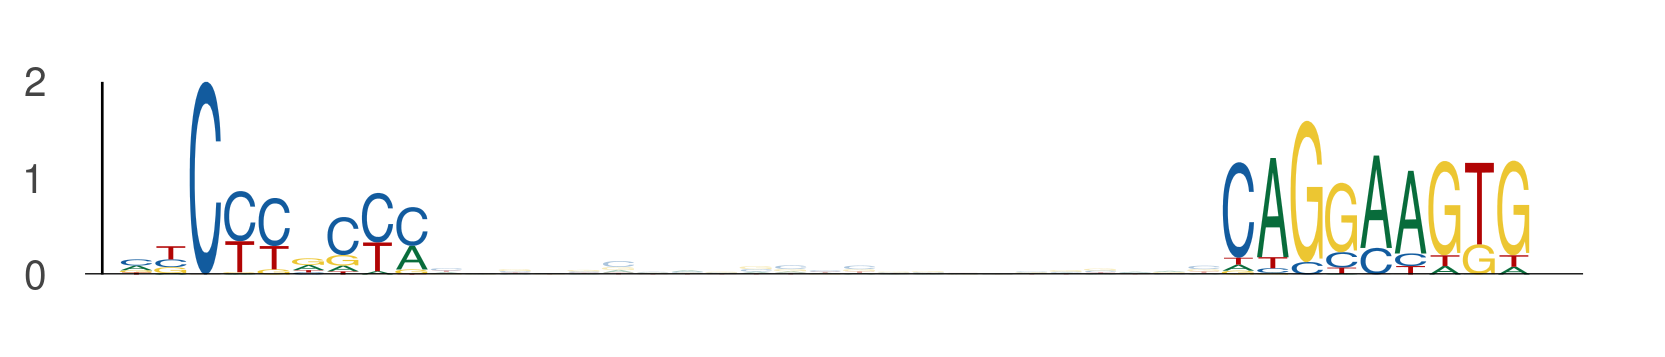

Data behind this chart, as committed beside it:
seq_index, start_position, end_position, is_reversed_complement
550, 96, 105, 0
550, 128, 137, 0
525, 48, 57, 0
525, 80, 89, 0
205, 98, 107, 0
205, 130, 139, 0
4514, 48, 57, 0
4514, 80, 89, 0
5144, 48, 57, 0
5144, 80, 89, 0
4316, 48, 57, 0
4316, 80, 89, 0
2080, 48, 57, 0
2080, 80, 89, 0
5923, 48, 57, 0
5923, 80, 89, 0
4074, 102, 111, 0
4074, 134, 143, 0
753, 12, 21, 0
753, 44, 53, 0
2378, 48, 57, 0
2378, 80, 89, 0
5869, 63, 72, 0
5869, 95, 104, 0
2422, 48, 57, 0
2422, 80, 89, 0
1253, 48, 57, 0
1253, 80, 89, 0
1949, 48, 57, 0
1949, 80, 89, 0
3026, 48, 57, 0
3026, 80, 89, 0
5748, 39, 48, 0
5748, 71, 80, 0
3223, 48, 57, 0
3223, 80, 89, 0
3190, 11, 20, 0
3190, 43, 52, 0
4334, 48, 57, 0
4334, 80, 89, 0
1120, 48, 57, 0
1120, 80, 89, 0
5929, 23, 32, 0
5929, 55, 64, 0
4195, 96, 105, 0
4195, 128, 137, 0
2355, 72, 81, 0
2355, 104, 113, 0
1631, 48, 57, 0
1631, 80, 89, 0
4170, 22, 31, 0
4170, 54, 63, 0
2201, 48, 57, 0
2201, 80, 89, 0
2752, 48, 57, 0
2752, 80, 89, 0
3821, 48, 57, 0
3821, 80, 89, 0
1338, 44, 53, 0
1338, 76, 85, 0
... 236 more rows
